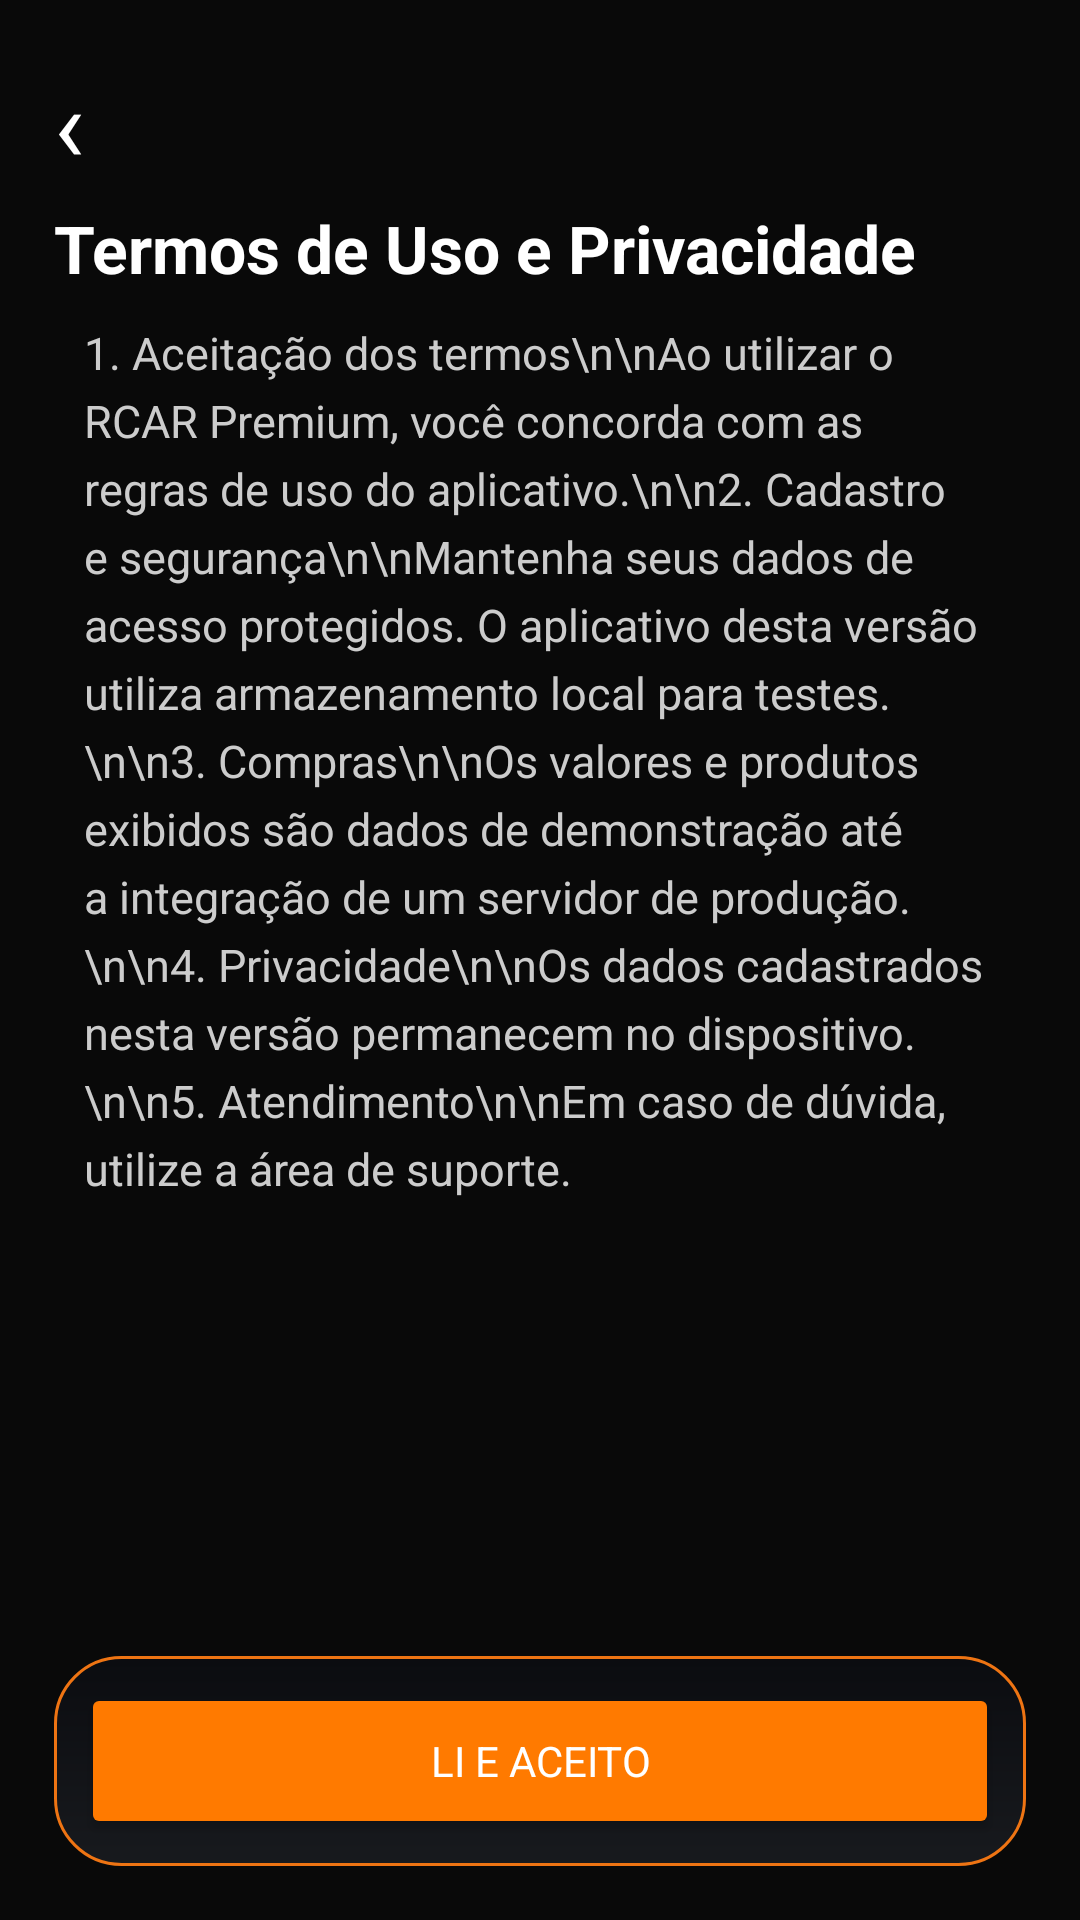

Android layout source for this screen:
<!-- AndroidManifest.xml: application theme Theme.Rcarpremium -->
<!-- res/layout/activity_termos.xml -->
<?xml version='1.0' encoding='UTF-8'?>
<LinearLayout xmlns:android="http://schemas.android.com/apk/res/android" android:layout_width="match_parent" android:layout_height="match_parent" android:orientation="vertical" android:background="#090909" android:padding="18dp">
    <TextView android:id="@+id/btnVoltar" android:layout_width="50dp" android:layout_height="50dp" android:text="‹" android:textColor="#FFFFFF" android:textSize="34sp"/>

    <TextView android:layout_width="match_parent" android:layout_height="wrap_content" android:text="Termos de Uso e Privacidade" android:textColor="#FFFFFF" android:textSize="22sp" android:textStyle="bold"/>

    <ScrollView android:layout_width="match_parent" android:layout_height="0dp" android:layout_weight="1">
        <TextView android:layout_width="match_parent" android:layout_height="wrap_content" android:padding="10dp" android:text="1. Aceitação dos termos\n\nAo utilizar o RCAR Premium, você concorda com as regras de uso do aplicativo.\n\n2. Cadastro e segurança\n\nMantenha seus dados de acesso protegidos. O aplicativo desta versão utiliza armazenamento local para testes.\n\n3. Compras\n\nOs valores e produtos exibidos são dados de demonstração até a integração de um servidor de produção.\n\n4. Privacidade\n\nOs dados cadastrados nesta versão permanecem no dispositivo.\n\n5. Atendimento\n\nEm caso de dúvida, utilize a área de suporte." android:textColor="#CCCCCC" android:textSize="15sp" android:lineSpacingExtra="5dp"/>
    </ScrollView>

    <LinearLayout android:layout_width="match_parent" android:layout_height="wrap_content" android:orientation="vertical" android:layout_marginTop="8dp" android:background="@drawable/bg_floating_checkout" android:padding="9dp" android:elevation="14dp"><Button android:id="@+id/btnAceitar" android:layout_width="match_parent" android:layout_height="52dp" android:text="LI E ACEITO" android:textColor="#FFFFFF" android:backgroundTint="#FF7A00" android:textAllCaps="false" android:minHeight="48dp"/>
</LinearLayout></LinearLayout>
<!-- resources referenced by this layout -->
<resources>
  <!-- drawable bg_floating_checkout (drawable) -->
  <?xml version="1.0" encoding="utf-8"?>
  <shape xmlns:android="http://schemas.android.com/apk/res/android" android:shape="rectangle">
      <gradient android:angle="90" android:startColor="#FC17191D" android:endColor="#FD0A0B0F"/>
      <corners android:radius="22dp"/>
      <stroke android:width="1dp" android:color="#EE7413"/>
  </shape>
  <style name="Theme.Rcarpremium" parent="Base.Theme.Rcarpremium" />
  <style name="Base.Theme.Rcarpremium" parent="Theme.Material3.DayNight.NoActionBar">
          <item name="colorPrimary">@color/rcar_primary</item>
          <item name="colorPrimaryContainer">@color/rcar_primary_dark</item>
          <item name="colorOnPrimary">@color/white</item>
          <item name="android:fontFamily">sans-serif</item>
          <item name="android:windowLightStatusBar">false</item>
          <item name="android:statusBarColor">@color/rcar_primary_dark</item>
          <item name="android:navigationBarColor">@color/black</item>
          <item name="alertDialogTheme">@style/ThemeOverlay.Rcarpremium.AlertDialog</item>
          <item name="materialAlertDialogTheme">@style/ThemeOverlay.Rcarpremium.AlertDialog</item>
      </style>
  <color name="rcar_primary">#FF7A00</color>
  <color name="rcar_primary_dark">#CC5F00</color>
  <color name="white">#FFFFFFFF</color>
  <color name="black">#FF111111</color>
  <style name="ThemeOverlay.Rcarpremium.AlertDialog" parent="ThemeOverlay.Material3.MaterialAlertDialog">
          <item name="android:windowBackground">@drawable/bg_rcar_dialog_window</item>
          <item name="backgroundTint">#0F1117</item>
          <item name="colorSurface">#0F1117</item>
          <item name="colorOnSurface">#FFFFFF</item>
          <item name="colorPrimary">@color/rcar_primary</item>
          <item name="android:textColorPrimary">#FFFFFF</item>
          <item name="android:textColorSecondary">#AAB2BF</item>
          <item name="android:textColorHint">#7D848F</item>
          <item name="materialAlertDialogTitleTextStyle">@style/RcarDialogTitleText</item>
          <item name="materialAlertDialogBodyTextStyle">@style/RcarDialogBodyText</item>
          <item name="buttonBarPositiveButtonStyle">@style/RcarDialogButton.Positive</item>
          <item name="buttonBarNegativeButtonStyle">@style/RcarDialogButton.Negative</item>
          <item name="buttonBarNeutralButtonStyle">@style/RcarDialogButton.Negative</item>
      </style>
  <!-- drawable bg_rcar_dialog_window (drawable) -->
  <?xml version="1.0" encoding="utf-8"?>
  <shape xmlns:android="http://schemas.android.com/apk/res/android">
      <solid android:color="#0F1117" />
      <stroke android:width="1dp" android:color="#FF7A00" />
      <corners android:radius="22dp" />
      <padding android:left="10dp" android:top="10dp" android:right="10dp" android:bottom="10dp" />
  </shape>
  <style name="RcarDialogTitleText" parent="TextAppearance.Material3.TitleLarge">
          <item name="android:textColor">#FFFFFF</item>
          <item name="android:textStyle">bold</item>
      </style>
  <style name="RcarDialogBodyText" parent="TextAppearance.Material3.BodyMedium">
          <item name="android:textColor">#B9C0CC</item>
      </style>
  <style name="RcarDialogButton.Positive" parent="Widget.Material3.Button.TextButton.Dialog">
          <item name="android:textColor">@color/rcar_primary</item>
      </style>
  <style name="RcarDialogButton.Negative" parent="Widget.Material3.Button.TextButton.Dialog">
          <item name="android:textColor">#D2D5DB</item>
      </style>
</resources>
